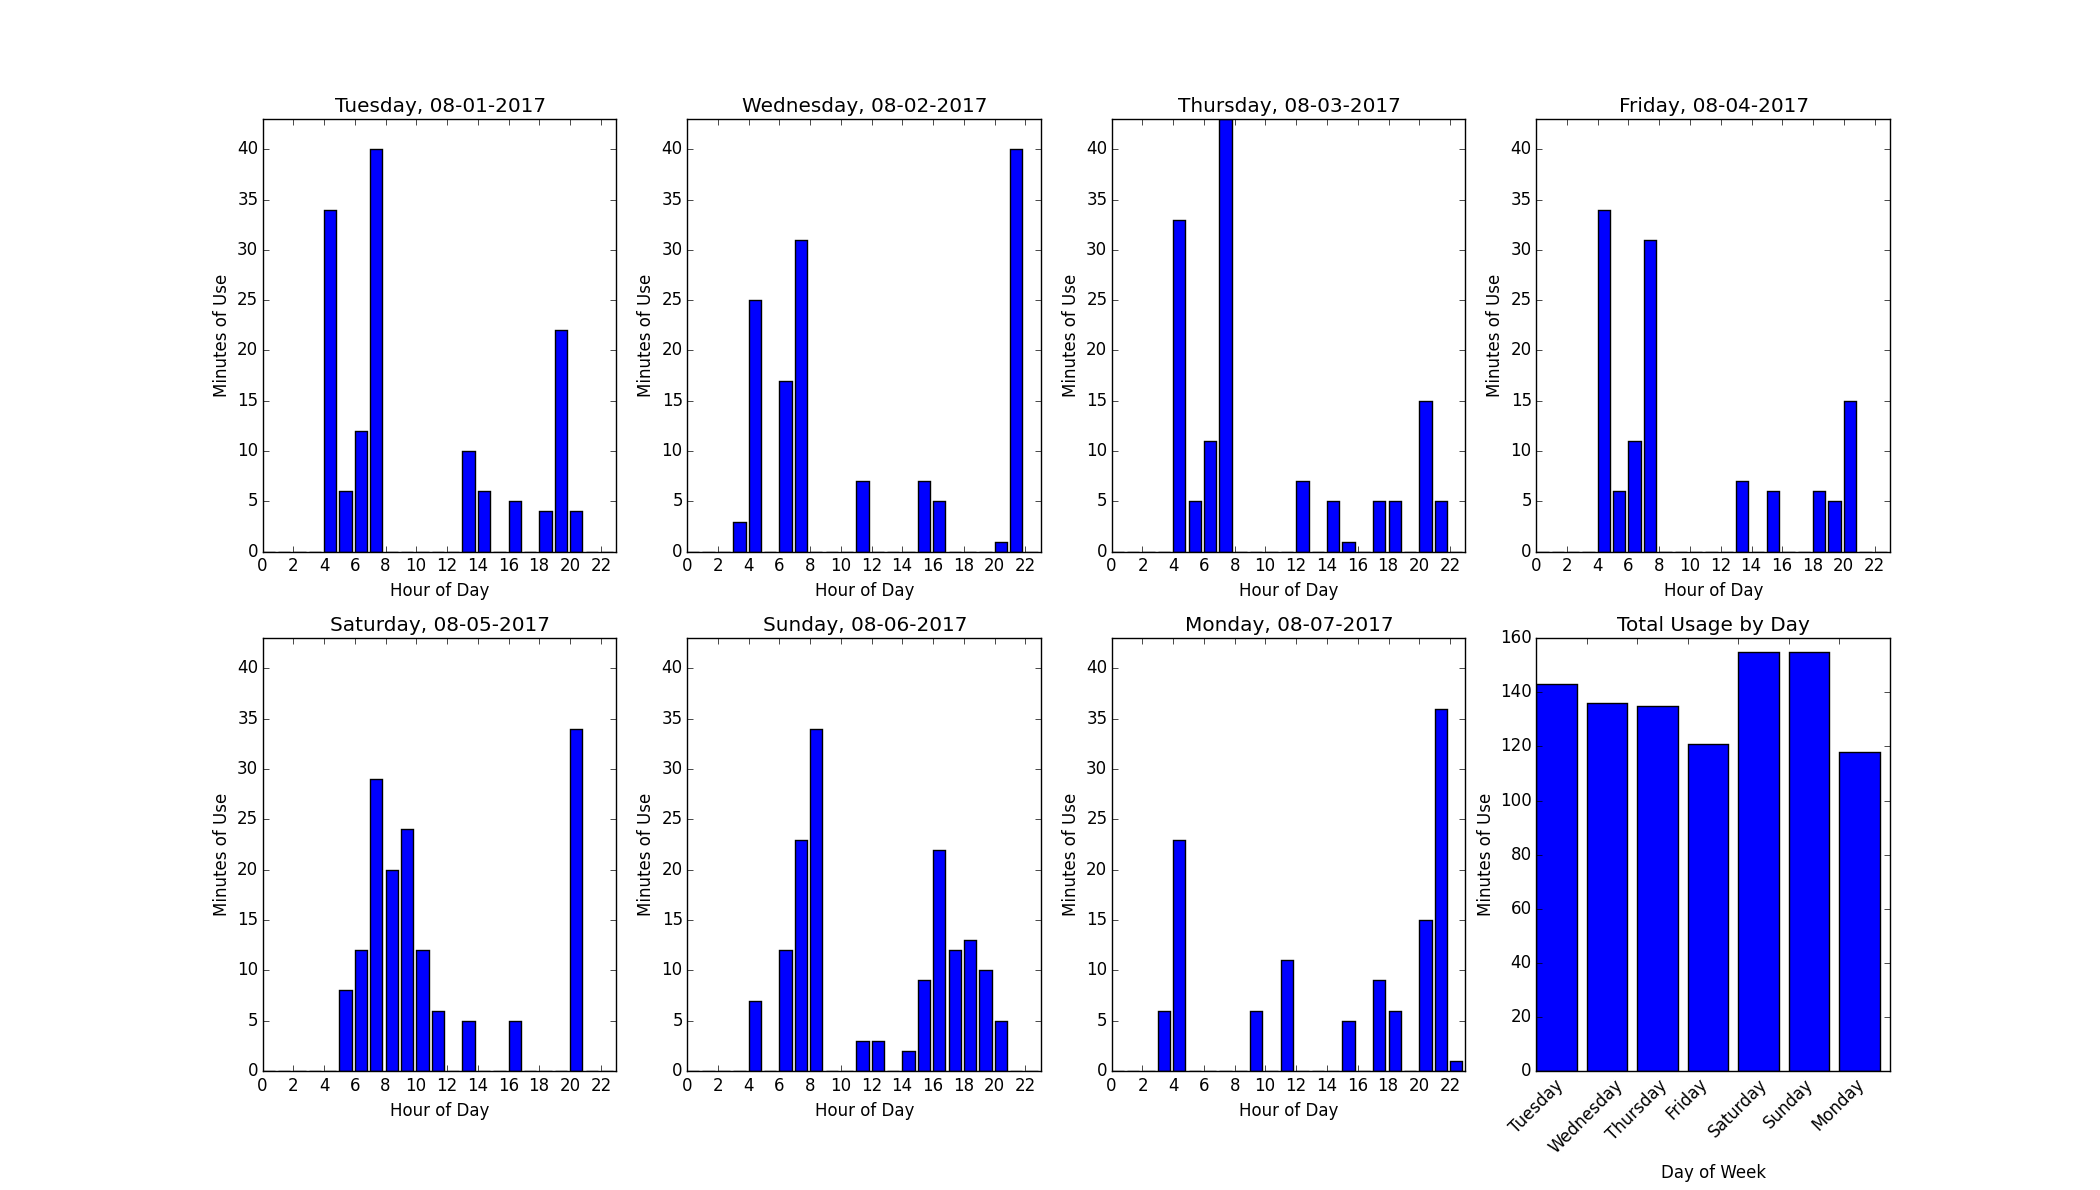

The data file committed next to this chart (first rows):
23292936, 20:f8:5e:a5:01:d1, 2017-08-01T00:00:55-07:00, 554886055, 3, 0x0 Idle Normal, 0
23292942, 20:f8:5e:a5:01:d1, 2017-08-01T00:00:55-07:00, 554886055, 6, Commodity Read: Code 0x00, Inst 0x000000…
23293280, 20:f8:5e:a5:01:d1, 2017-08-01T00:01:55-07:00, 554886115, 3, 0x0 Idle Normal, 0
23293285, 20:f8:5e:a5:01:d1, 2017-08-01T00:01:55-07:00, 554886115, 6, Commodity Read: Code 0x00, Inst 0x000000…
23293655, 20:f8:5e:a5:01:d1, 2017-08-01T00:02:55-07:00, 554886175, 3, 0x0 Idle Normal, 0
23293660, 20:f8:5e:a5:01:d1, 2017-08-01T00:02:55-07:00, 554886175, 6, Commodity Read: Code 0x00, Inst 0x000000…
23293993, 20:f8:5e:a5:01:d1, 2017-08-01T00:03:55-07:00, 554886235, 3, 0x0 Idle Normal, 0
23293999, 20:f8:5e:a5:01:d1, 2017-08-01T00:03:55-07:00, 554886235, 6, Commodity Read: Code 0x00, Inst 0x000000…
23294352, 20:f8:5e:a5:01:d1, 2017-08-01T00:04:55-07:00, 554886295, 3, 0x0 Idle Normal, 0
23294358, 20:f8:5e:a5:01:d1, 2017-08-01T00:04:55-07:00, 554886295, 6, Commodity Read: Code 0x00, Inst 0x000000…
23294694, 20:f8:5e:a5:01:d1, 2017-08-01T00:05:55-07:00, 554886355, 3, 0x0 Idle Normal, 0
23294699, 20:f8:5e:a5:01:d1, 2017-08-01T00:05:55-07:00, 554886355, 6, Commodity Read: Code 0x00, Inst 0x000000…
23295038, 20:f8:5e:a5:01:d1, 2017-08-01T00:06:55-07:00, 554886415, 3, 0x0 Idle Normal, 0
23295043, 20:f8:5e:a5:01:d1, 2017-08-01T00:06:55-07:00, 554886415, 6, Commodity Read: Code 0x00, Inst 0x000000…
23295387, 20:f8:5e:a5:01:d1, 2017-08-01T00:07:55-07:00, 554886475, 3, 0x0 Idle Normal, 0
23295392, 20:f8:5e:a5:01:d1, 2017-08-01T00:07:55-07:00, 554886475, 6, Commodity Read: Code 0x00, Inst 0x000000…
23295734, 20:f8:5e:a5:01:d1, 2017-08-01T00:08:55-07:00, 554886535, 3, 0x0 Idle Normal, 0
23295739, 20:f8:5e:a5:01:d1, 2017-08-01T00:08:55-07:00, 554886535, 6, Commodity Read: Code 0x00, Inst 0x000000…
23296081, 20:f8:5e:a5:01:d1, 2017-08-01T00:09:55-07:00, 554886595, 3, 0x0 Idle Normal, 0
23296086, 20:f8:5e:a5:01:d1, 2017-08-01T00:09:55-07:00, 554886595, 6, Commodity Read: Code 0x00, Inst 0x000000…
23296424, 20:f8:5e:a5:01:d1, 2017-08-01T00:10:55-07:00, 554886655, 3, 0x0 Idle Normal, 0
23296429, 20:f8:5e:a5:01:d1, 2017-08-01T00:10:55-07:00, 554886655, 6, Commodity Read: Code 0x00, Inst 0x000000…
23296768, 20:f8:5e:a5:01:d1, 2017-08-01T00:11:55-07:00, 554886715, 3, 0x0 Idle Normal, 0
23296773, 20:f8:5e:a5:01:d1, 2017-08-01T00:11:55-07:00, 554886715, 6, Commodity Read: Code 0x00, Inst 0x000000…
23297113, 20:f8:5e:a5:01:d1, 2017-08-01T00:12:55-07:00, 554886775, 3, 0x0 Idle Normal, 0
23297118, 20:f8:5e:a5:01:d1, 2017-08-01T00:12:55-07:00, 554886775, 6, Commodity Read: Code 0x00, Inst 0x000000…
23297457, 20:f8:5e:a5:01:d1, 2017-08-01T00:13:55-07:00, 554886835, 3, 0x0 Idle Normal, 0
23297462, 20:f8:5e:a5:01:d1, 2017-08-01T00:13:55-07:00, 554886835, 6, Commodity Read: Code 0x00, Inst 0x000000…
23297802, 20:f8:5e:a5:01:d1, 2017-08-01T00:14:55-07:00, 554886895, 3, 0x0 Idle Normal, 0
23297807, 20:f8:5e:a5:01:d1, 2017-08-01T00:14:55-07:00, 554886895, 6, Commodity Read: Code 0x00, Inst 0x000000…
23298147, 20:f8:5e:a5:01:d1, 2017-08-01T00:15:55-07:00, 554886955, 3, 0x0 Idle Normal, 0
23298152, 20:f8:5e:a5:01:d1, 2017-08-01T00:15:55-07:00, 554886955, 6, Commodity Read: Code 0x00, Inst 0x000000…
23298491, 20:f8:5e:a5:01:d1, 2017-08-01T00:16:55-07:00, 554887015, 3, 0x0 Idle Normal, 0
23298496, 20:f8:5e:a5:01:d1, 2017-08-01T00:16:55-07:00, 554887015, 6, Commodity Read: Code 0x00, Inst 0x000000…
23298834, 20:f8:5e:a5:01:d1, 2017-08-01T00:17:55-07:00, 554887075, 3, 0x0 Idle Normal, 0
23298839, 20:f8:5e:a5:01:d1, 2017-08-01T00:17:55-07:00, 554887075, 6, Commodity Read: Code 0x00, Inst 0x000000…
23299180, 20:f8:5e:a5:01:d1, 2017-08-01T00:18:55-07:00, 554887135, 3, 0x0 Idle Normal, 0
23299185, 20:f8:5e:a5:01:d1, 2017-08-01T00:18:55-07:00, 554887135, 6, Commodity Read: Code 0x00, Inst 0x000000…
23299523, 20:f8:5e:a5:01:d1, 2017-08-01T00:19:55-07:00, 554887195, 3, 0x0 Idle Normal, 0
23299528, 20:f8:5e:a5:01:d1, 2017-08-01T00:19:55-07:00, 554887195, 6, Commodity Read: Code 0x00, Inst 0x000000…
23299871, 20:f8:5e:a5:01:d1, 2017-08-01T00:20:55-07:00, 554887255, 3, 0x0 Idle Normal, 0
23299876, 20:f8:5e:a5:01:d1, 2017-08-01T00:20:55-07:00, 554887255, 6, Commodity Read: Code 0x00, Inst 0x000000…
23300218, 20:f8:5e:a5:01:d1, 2017-08-01T00:21:55-07:00, 554887315, 3, 0x0 Idle Normal, 0
23300222, 20:f8:5e:a5:01:d1, 2017-08-01T00:21:55-07:00, 554887315, 6, Commodity Read: Code 0x00, Inst 0x000000…
23300568, 20:f8:5e:a5:01:d1, 2017-08-01T00:22:55-07:00, 554887375, 3, 0x0 Idle Normal, 0
23300573, 20:f8:5e:a5:01:d1, 2017-08-01T00:22:55-07:00, 554887375, 6, Commodity Read: Code 0x00, Inst 0x000000…
23300912, 20:f8:5e:a5:01:d1, 2017-08-01T00:23:55-07:00, 554887435, 3, 0x0 Idle Normal, 0
23300917, 20:f8:5e:a5:01:d1, 2017-08-01T00:23:55-07:00, 554887435, 6, Commodity Read: Code 0x00, Inst 0x000000…
23301251, 20:f8:5e:a5:01:d1, 2017-08-01T00:24:55-07:00, 554887495, 3, 0x0 Idle Normal, 0
23301256, 20:f8:5e:a5:01:d1, 2017-08-01T00:24:55-07:00, 554887495, 6, Commodity Read: Code 0x00, Inst 0x000000…
23301602, 20:f8:5e:a5:01:d1, 2017-08-01T00:25:55-07:00, 554887555, 3, 0x0 Idle Normal, 0
23301607, 20:f8:5e:a5:01:d1, 2017-08-01T00:25:55-07:00, 554887555, 6, Commodity Read: Code 0x00, Inst 0x000000…
23301944, 20:f8:5e:a5:01:d1, 2017-08-01T00:26:55-07:00, 554887615, 3, 0x0 Idle Normal, 0
23301949, 20:f8:5e:a5:01:d1, 2017-08-01T00:26:55-07:00, 554887615, 6, Commodity Read: Code 0x00, Inst 0x000000…
23302290, 20:f8:5e:a5:01:d1, 2017-08-01T00:27:55-07:00, 554887675, 3, 0x0 Idle Normal, 0
23302295, 20:f8:5e:a5:01:d1, 2017-08-01T00:27:55-07:00, 554887675, 6, Commodity Read: Code 0x00, Inst 0x000000…
23302635, 20:f8:5e:a5:01:d1, 2017-08-01T00:28:55-07:00, 554887735, 3, 0x0 Idle Normal, 0
23302640, 20:f8:5e:a5:01:d1, 2017-08-01T00:28:55-07:00, 554887735, 6, Commodity Read: Code 0x00, Inst 0x000000…
23302980, 20:f8:5e:a5:01:d1, 2017-08-01T00:29:54-07:00, 554887794, 3, 0x0 Idle Normal, 0
23302985, 20:f8:5e:a5:01:d1, 2017-08-01T00:29:54-07:00, 554887794, 6, Commodity Read: Code 0x00, Inst 0x000000…
23303324, 20:f8:5e:a5:01:d1, 2017-08-01T00:30:55-07:00, 554887855, 3, 0x0 Idle Normal, 0
... 20,161 more rows
